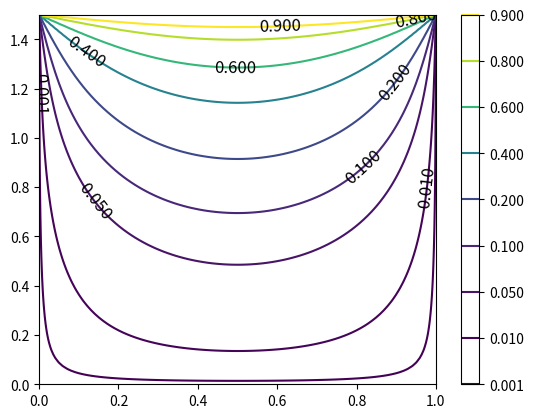

Here is the Python script that generated this plot:
#%%
import numpy as np
import matplotlib.pyplot as plt
import scipy as sp

from numpy import pi, sin, sinh
#%% problem 2

def theta_F(x,y,a,b,T0,itr=20000):
    theta = 0
    for n in range(1,itr+1):
        Cn = (2/n/pi)*(1-(-1)**n)*T0/sinh(n*pi*b/a)*1.0
        theta += Cn*sin(n*pi*x/a)*np.nan_to_num(sinh(n*pi*y/a))
    return theta/T0

a = 1
b = 1.5*a
n = 100
small_num = 0#1E-250

xini = np.linspace(small_num,a-small_num,n)
yini = np.linspace(small_num,b-small_num,n)
x,y = np.meshgrid(xini,yini)
theta = theta_F(x,y,a=a,b=b,T0=100)

contours = plt.contour(x,y,theta,levels=[0.001,0.01,0.05,0.1,0.2,0.4,0.6,0.8,0.9])
plt.colorbar()
plt.clabel(contours, inline = False, fontsize=12, colors = 'k')
plt.show()